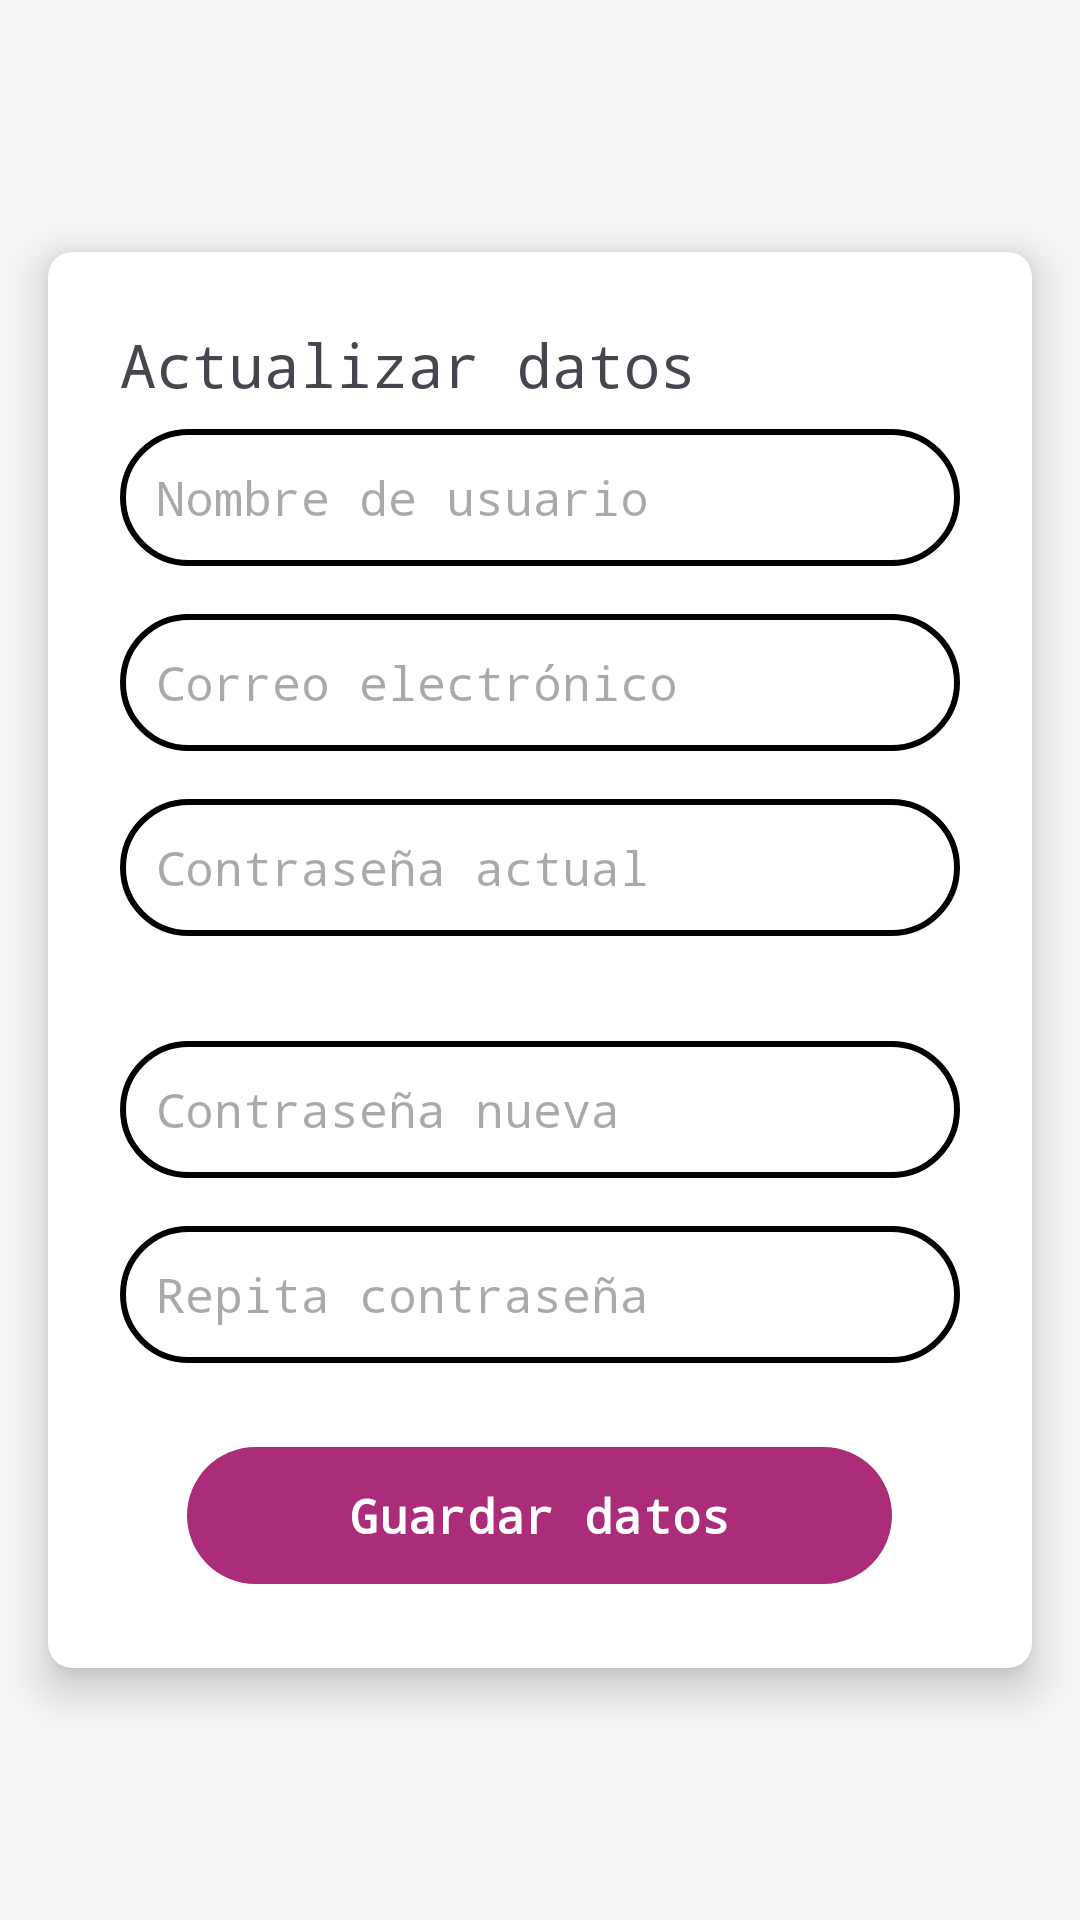

Write the Android layout XML for this screen, with the resource values it uses.
<!-- AndroidManifest.xml: application theme Theme.Proyecto3A -->
<!-- res/layout/user_config.xml -->
<?xml version="1.0" encoding="utf-8"?>
<RelativeLayout xmlns:android="http://schemas.android.com/apk/res/android"
    xmlns:app="http://schemas.android.com/apk/res-auto"
    xmlns:tools="http://schemas.android.com/tools"
    android:layout_width="match_parent"
    android:layout_height="match_parent"
    android:background="#f5f5f5"
    tools:context=".UserConfig">


    <androidx.cardview.widget.CardView
        android:layout_width="match_parent"
        android:layout_height="wrap_content"
        android:layout_centerInParent="true"
        android:layout_marginHorizontal="16dp"
        android:layout_marginVertical="24dp"
        android:background="@android:color/white"
        app:cardElevation="8dp"
        app:cardCornerRadius="8dp">

        <LinearLayout
            android:id="@+id/container"
            android:layout_width="match_parent"
            android:layout_height="wrap_content"
            android:orientation="vertical"
            android:padding="24dp">

            <TextView
                android:id="@+id/textView2"
                android:layout_width="match_parent"
                android:layout_height="wrap_content"
                android:layout_marginBottom="8dp"
                android:fontFamily="monospace"
                android:text="Actualizar datos"
                android:textSize="20sp" />

            <EditText
                android:id="@+id/email"
                android:layout_width="match_parent"
                android:layout_height="wrap_content"
                android:layout_marginBottom="16dp"
                android:background="@drawable/edit_text_background"
                android:fontFamily="monospace"
                android:hint="Nombre de usuario"
                android:inputType="text"
                android:padding="12dp"
                android:textSize="16sp" /> 

            

            

            <EditText
                android:id="@+id/passw"
                android:layout_width="match_parent"
                android:layout_height="wrap_content"
                android:layout_marginBottom="16dp"
                android:background="@drawable/edit_text_background"
                android:fontFamily="monospace"
                android:hint="Correo electrónico"
                android:padding="12dp"
                android:textSize="16sp" /> 

            
            <LinearLayout
                android:id="@+id/passwordGroup"
                android:layout_width="match_parent"
                android:layout_height="wrap_content"
                android:orientation="vertical"
                android:layout_marginTop="0dp">

                <EditText
                    android:id="@+id/actualpassword"
                    android:layout_width="match_parent"
                    android:layout_height="wrap_content"
                    android:layout_marginBottom="16dp"
                    android:background="@drawable/edit_text_background"
                    android:fontFamily="monospace"
                    android:hint="Contraseña actual"
                    android:inputType="textPassword"
                    android:padding="12dp"
                    android:textSize="16sp" /> 

                <TextView
                    android:id="@+id/requirements"
                    android:layout_width="match_parent"
                    android:layout_height="wrap_content"
                    android:text="" />

                <EditText
                    android:id="@+id/password"
                    android:layout_width="match_parent"
                    android:layout_height="wrap_content"
                    android:layout_marginBottom="16dp"
                    android:background="@drawable/edit_text_background"
                    android:fontFamily="monospace"
                    android:hint="Contraseña nueva"
                    android:inputType="textPassword"
                    android:padding="12dp"
                    android:textSize="16sp" /> 

                <EditText
                    android:id="@+id/confirmPassword"
                    android:layout_width="match_parent"
                    android:layout_height="wrap_content"
                    android:background="@drawable/edit_text_background"
                    android:fontFamily="monospace"
                    android:hint="Repita contraseña"
                    android:inputType="textPassword"
                    android:padding="12dp"
                    android:textSize="16sp" /> 
            </LinearLayout>

            <com.google.android.material.button.MaterialButton
                android:id="@+id/buttonLogin"
                android:layout_width="235dp"
                android:layout_height="wrap_content"
                android:layout_gravity="center"
                android:layout_marginTop="24dp"
                android:fontFamily="monospace"
                android:padding="12dp"
                android:text="Guardar datos"
                android:textSize="16sp"
                android:textStyle="bold"
                app:backgroundTint="#AB2C79" />


        </LinearLayout>
    </androidx.cardview.widget.CardView>

</RelativeLayout>
<!-- resources referenced by this layout -->
<resources>
  <!-- drawable edit_text_background (drawable) -->
  <?xml version="1.0" encoding="utf-8"?>
  <shape xmlns:android="http://schemas.android.com/apk/res/android"
      android:shape="rectangle">
      <solid android:color="@android:color/white" />
      <stroke
          android:width="2dp"
          android:color="@android:color/black" />
      <corners android:radius="30dp" />
  </shape>
  <style name="Theme.Proyecto3A" parent="Base.Theme.Proyecto3A" />
  <style name="Base.Theme.Proyecto3A" parent="Theme.Material3.DayNight.NoActionBar">
          
          
      </style>
</resources>
